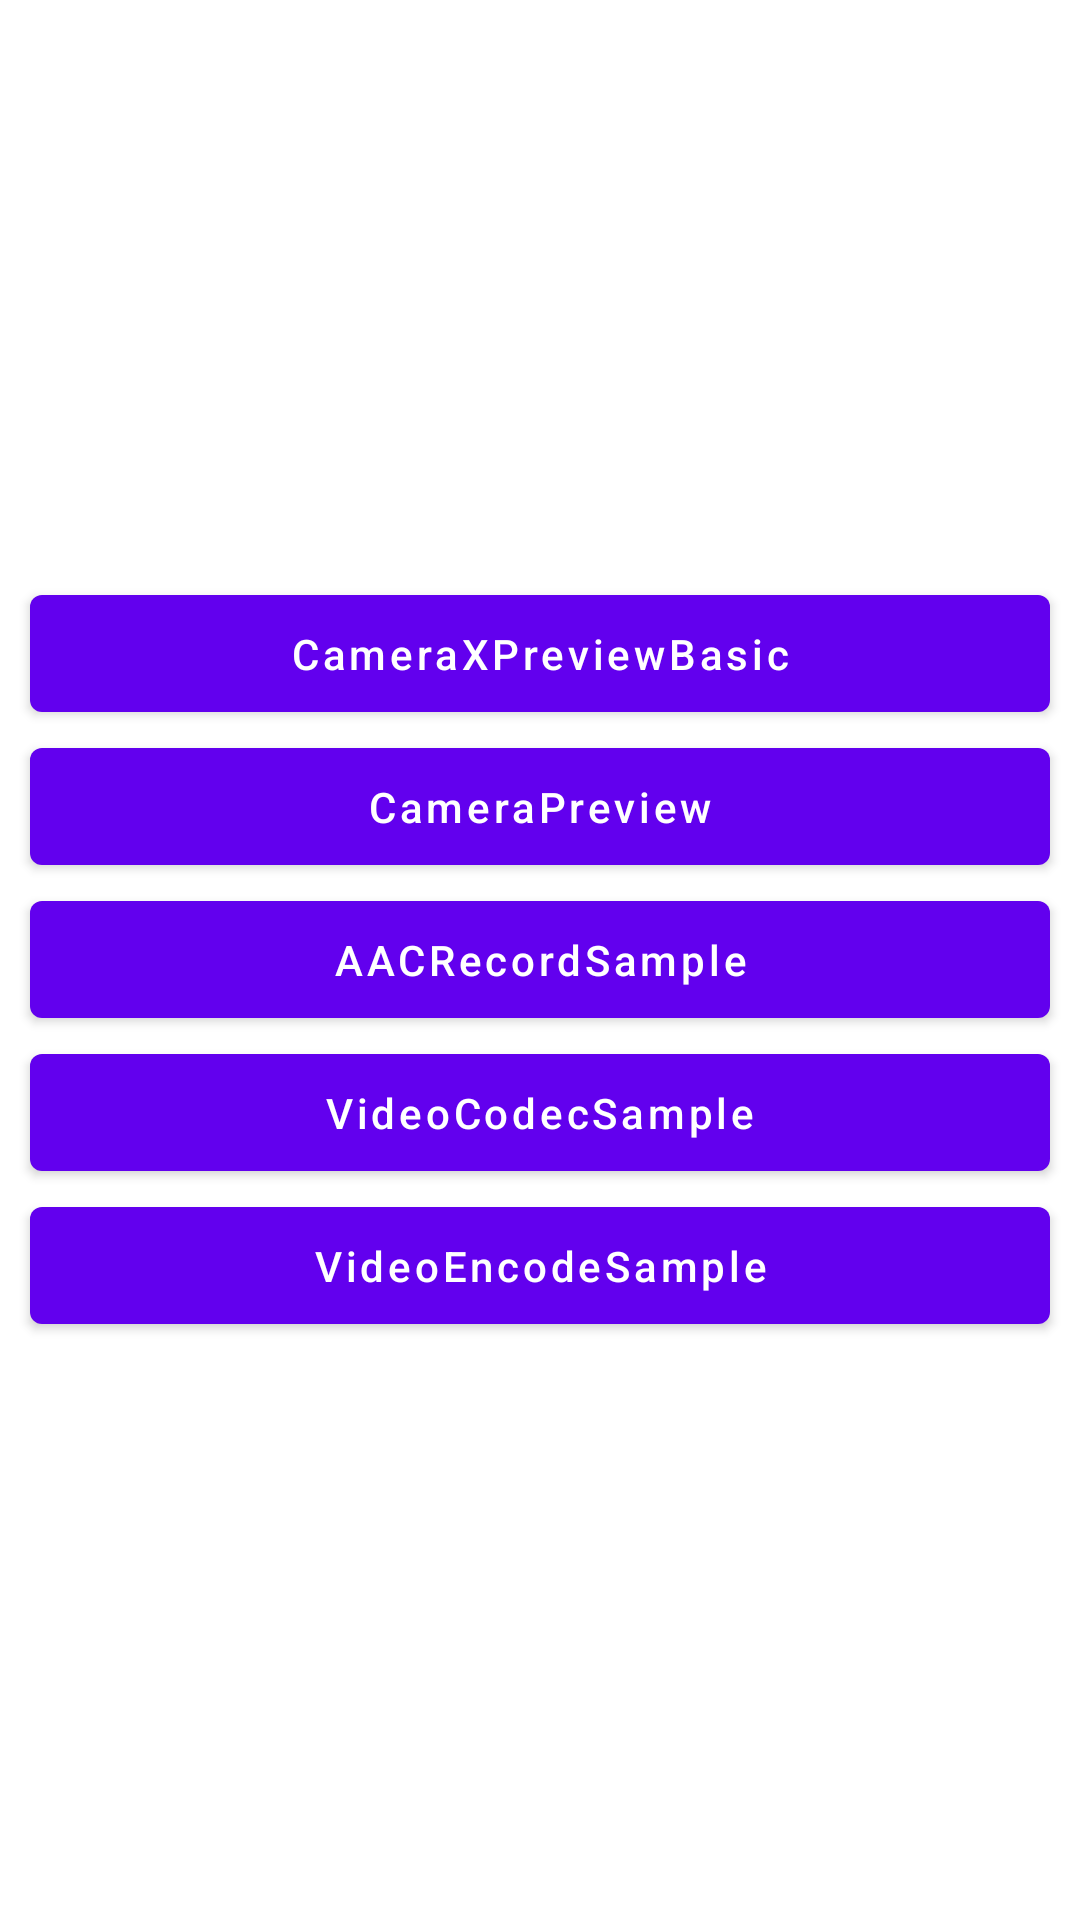

Here is an Android app screen rendered from its layout file. Give the layout XML and the strings, colors and styles it references.
<!-- AndroidManifest.xml: application theme Theme.VideoCodec_Sample -->
<!-- res/layout/activity_main.xml -->
<?xml version="1.0" encoding="utf-8"?>
<layout>

    <androidx.appcompat.widget.LinearLayoutCompat xmlns:android="http://schemas.android.com/apk/res/android"
        xmlns:app="http://schemas.android.com/apk/res-auto"
        xmlns:tools="http://schemas.android.com/tools"
        android:layout_width="match_parent"
        android:layout_height="match_parent"
        android:layout_margin="10dp"
        android:orientation="vertical"
        android:gravity="center"
        tools:context=".ui.MainActivity">

        <com.google.android.material.button.MaterialButton
            android:id="@+id/CameraPreviewXBasicBtn"
            android:layout_width="match_parent"
            android:layout_height="wrap_content"
            android:layout_marginHorizontal="10dp"
            android:paddingVertical="10dp"
            android:text="CameraXPreviewBasic"
            android:textAllCaps="false"
            android:onClick="onClick"/>

        <com.google.android.material.button.MaterialButton
            android:id="@+id/CameraPreviewBtn"
            android:layout_width="match_parent"
            android:layout_height="wrap_content"
            android:layout_marginHorizontal="10dp"
            android:paddingVertical="10dp"
            android:text="CameraPreview"
            android:textAllCaps="false"
            android:onClick="onClick"/>

        <com.google.android.material.button.MaterialButton
            android:id="@+id/AACRecordBtn"
            android:layout_width="match_parent"
            android:layout_height="wrap_content"
            android:layout_marginHorizontal="10dp"
            android:paddingVertical="10dp"
            android:text="AACRecordSample"
            android:textAllCaps="false"
            android:onClick="onClick"/>

        <com.google.android.material.button.MaterialButton
            android:id="@+id/VideoDecodeBtn"
            android:layout_width="match_parent"
            android:layout_height="wrap_content"
            android:layout_marginHorizontal="10dp"
            android:paddingVertical="10dp"
            android:text="VideoCodecSample"
            android:textAllCaps="false"
            android:onClick="onClick"/>

        <com.google.android.material.button.MaterialButton
            android:id="@+id/VideoEncodeBtn"
            android:layout_width="match_parent"
            android:layout_height="wrap_content"
            android:layout_marginHorizontal="10dp"
            android:paddingVertical="10dp"
            android:text="VideoEncodeSample"
            android:textAllCaps="false"
            android:onClick="onClick"/>

    </androidx.appcompat.widget.LinearLayoutCompat>
</layout>
<!-- resources referenced by this layout -->
<resources>
  <style name="Theme.VideoCodec_Sample" parent="Theme.MaterialComponents.DayNight.DarkActionBar">
          
          <item name="colorPrimary">@color/purple_500</item>
          <item name="colorPrimaryVariant">@color/purple_700</item>
          <item name="colorOnPrimary">@color/white</item>
          
          <item name="colorSecondary">@color/teal_200</item>
          <item name="colorSecondaryVariant">@color/teal_700</item>
          <item name="colorOnSecondary">@color/black</item>
          
          <item name="android:statusBarColor">?attr/colorPrimaryVariant</item>
          
      </style>
  <!-- not gathered from this repository: default colours our renderer supplied (Android Studio template values) -->
  <color name="purple_500">#FF6200EE</color>
  <color name="purple_700">#FF3700B3</color>
  <color name="teal_200">#FF03DAC5</color>
  <color name="teal_700">#FF018786</color>
  <color name="black">#FF000000</color>
  <color name="white">#FFFFFFFF</color>
</resources>
